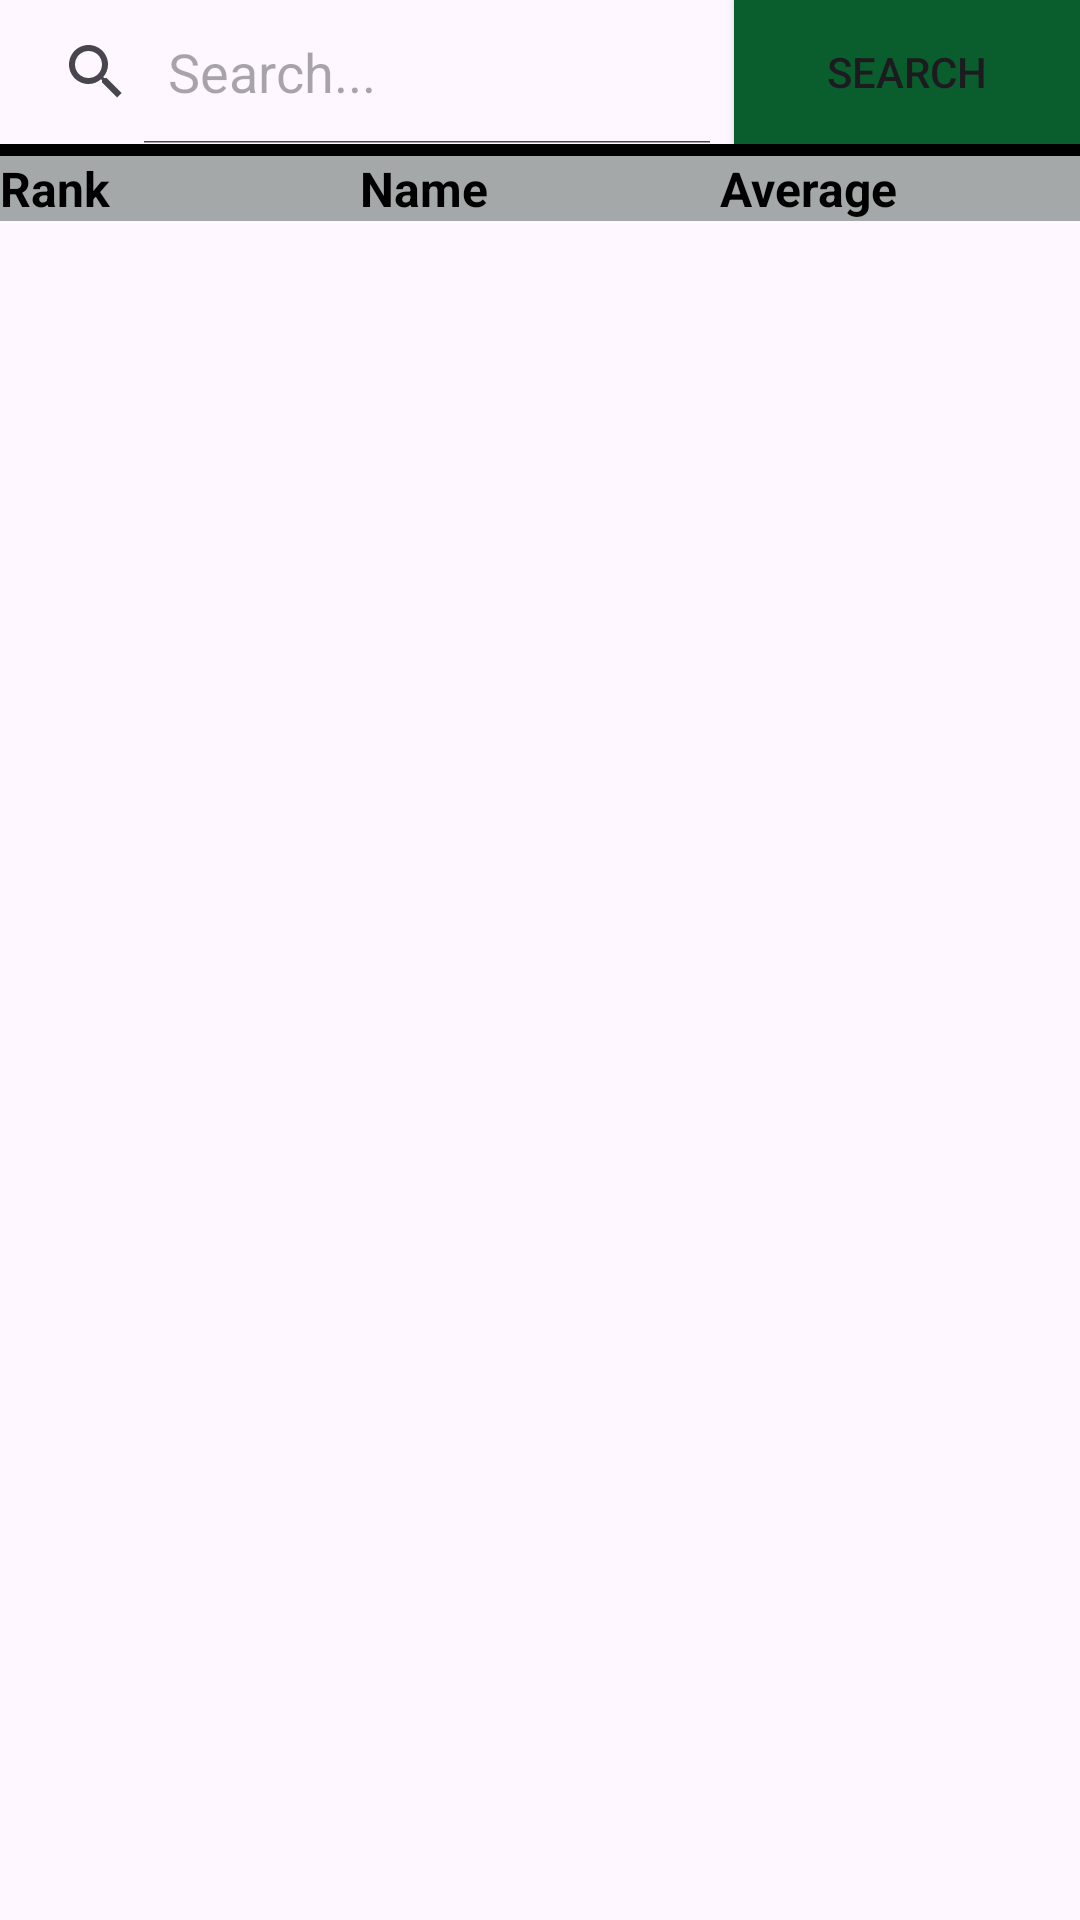

Write the Android layout XML for this screen, with the resource values it uses.
<!-- AndroidManifest.xml: application theme Theme.BiitEmployeePerformanceAppraisalSystem -->
<!-- res/layout/fragment_director_report.xml -->
<?xml version="1.0" encoding="utf-8"?>
<LinearLayout xmlns:android="http://schemas.android.com/apk/res/android"
    xmlns:tools="http://schemas.android.com/tools"
    xmlns:app="http://schemas.android.com/apk/res-auto"
    android:layout_width="match_parent"
    android:layout_height="match_parent"
    android:orientation="vertical">

    <LinearLayout
        android:layout_width="match_parent"
        android:layout_height="wrap_content"
        android:weightSum="10"
        android:orientation="horizontal">

        <SearchView
            android:id="@+id/search_view"
            android:layout_width="0dp"
            android:layout_height="wrap_content"
            android:layout_weight="9"
            android:iconifiedByDefault="false"
            android:background="@drawable/search_bar"
            android:textColorHint="@color/black"
            android:queryHint="Search..." />
        <Button
            android:layout_width="wrap_content"
            android:layout_height="wrap_content"
            android:background="@color/bottomBar"
            android:layout_weight="1"
            android:text="Search"/>

    </LinearLayout>

    <View
        android:layout_width="match_parent"
        android:layout_height="4dp"
        android:background="@color/black" />

    <LinearLayout
        android:layout_width="match_parent"
        android:layout_height="wrap_content"
        android:orientation="horizontal"
        android:weightSum="3"
        android:background="@color/metaData">

        <TextView
            android:id="@+id/text_view_rank"
            android:layout_width="0dp"
            android:layout_height="wrap_content"
            android:layout_weight="1"
            android:text="Rank"
            android:textSize="16sp"
            android:textStyle="bold"
            android:textColor="@color/colorTextPrimary" />

        <TextView
            android:id="@+id/text_view_name"
            android:layout_width="0dp"
            android:layout_height="wrap_content"
            android:layout_weight="1"
            android:text="Name"
            android:textSize="16sp"
            android:textStyle="bold"
            android:textColor="@color/colorTextPrimary" />

        <TextView
            android:id="@+id/text_view_average"
            android:layout_width="0dp"
            android:layout_height="wrap_content"
            android:layout_weight="1"
            android:text="Average"
            android:textSize="16sp"
            android:textStyle="bold"
            android:textColor="@color/colorTextPrimary" />

    </LinearLayout>

    <ListView
        android:id="@+id/list_view"
        android:layout_width="match_parent"
        android:layout_height="0dp"
        tools:listitem="@layout/list_item_layout"
        android:layout_weight="1" />

</LinearLayout>
<!-- res/layout/list_item_layout.xml (included above) -->
<?xml version="1.0" encoding="utf-8"?>
<LinearLayout xmlns:android="http://schemas.android.com/apk/res/android"
    android:layout_width="match_parent"
    android:layout_height="wrap_content"
    android:orientation="horizontal"
    android:background="@color/white"
    android:weightSum="3"
    android:padding="16dp">

    <TextView
        android:id="@+id/text_rank"
        android:layout_width="0dp"
        android:layout_height="wrap_content"
        android:textSize="16sp"
        android:layout_weight="1"
        android:textColor="@android:color/black" />

    <TextView
        android:id="@+id/text_name"
        android:layout_width="0dp"
        android:layout_height="wrap_content"
        android:textSize="14sp"
        android:layout_weight="1"
        android:textColor="@android:color/black" />

    <TextView
        android:id="@+id/text_score"
        android:layout_width="0dp"
        android:layout_height="wrap_content"
        android:textSize="14sp"
        android:layout_weight="1"
        android:textColor="@android:color/black" />

</LinearLayout>
<!-- resources referenced by this layout -->
<resources>
  <color name="black">#FF000000</color>
  <color name="bottomBar">#0A5E2D</color>
  <color name="colorTextPrimary">#000000</color>
  <color name="metaData">#A5A8A8</color>
  <color name="white">#FFFFFFFF</color>
  <style name="Theme.BiitEmployeePerformanceAppraisalSystem" parent="Base.Theme.BiitEmployeePerformanceAppraisalSystem" />
  <style name="Base.Theme.BiitEmployeePerformanceAppraisalSystem" parent="Theme.Material3.DayNight.NoActionBar">
          
          <item name="colorPrimary">@color/bottomBar</item>
          <item name="colorPrimaryVariant">@color/bottomBar</item>
          <item name="android:statusBarColor">@color/bottomBar</item>
      </style>
</resources>
